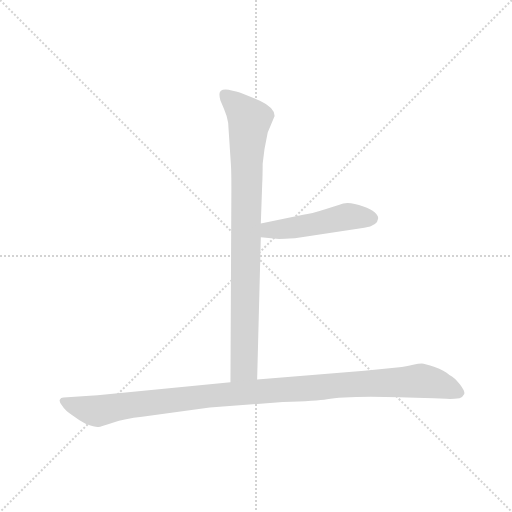
t = 0.00 s
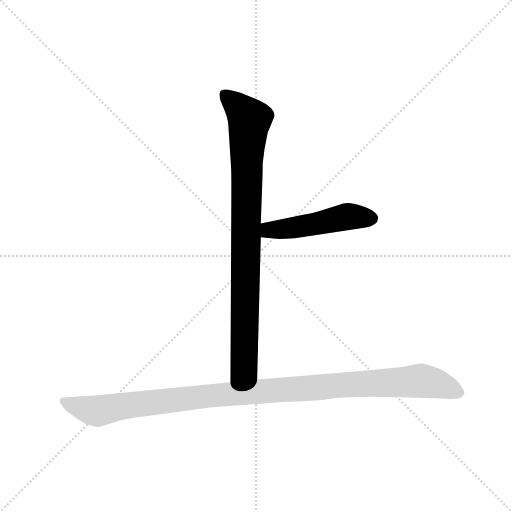
t = 1.64 s
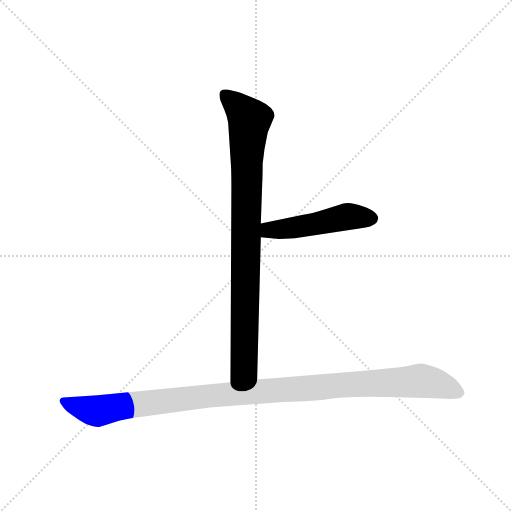
t = 1.82 s
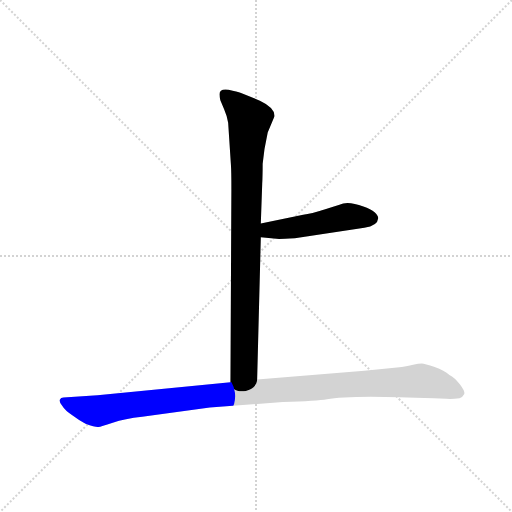
t = 2.00 s
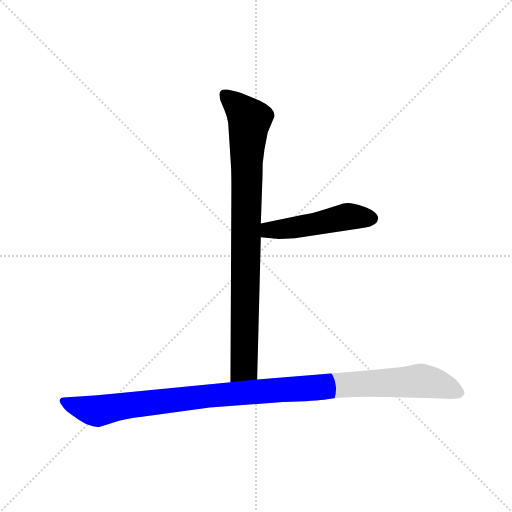
t = 2.18 s
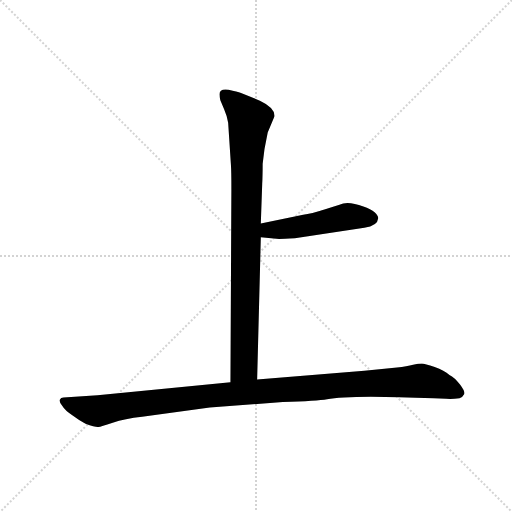
t = 2.81 s

The animated SVG that drew these frames (rendered in a browser with its animation timeline set to each time). Animation: 3 CSS @keyframes rules; one cycle of 2.81 s.

<svg version="1.1" viewBox="0 0 1024 1024" xmlns="http://www.w3.org/2000/svg">
  <g stroke="lightgray" stroke-dasharray="1,1" stroke-width="1" transform="scale(4, 4)">
    <line x1="0" y1="0" x2="256" y2="256"></line>
    <line x1="256" y1="0" x2="0" y2="256"></line>
    <line x1="128" y1="0" x2="128" y2="256"></line>
    <line x1="0" y1="128" x2="256" y2="128"></line>
  </g>
  <g transform="scale(0.92, -0.92) translate(60, -850)">
    <style type="text/css">
      
        @keyframes keyframes0 {
          from {
            stroke: blue;
            stroke-dashoffset: 904;
            stroke-width: 128;
          }
          75% {
            animation-timing-function: step-end;
            stroke: blue;
            stroke-dashoffset: 0;
            stroke-width: 128;
          }
          to {
            stroke: black;
            stroke-width: 1024;
          }
        }
        #make-me-a-hanzi-animation-0 {
          animation: keyframes0 0.9856770833333334s both;
          animation-delay: 0s;
          animation-timing-function: linear;
        }
      
        @keyframes keyframes1 {
          from {
            stroke: blue;
            stroke-dashoffset: 495;
            stroke-width: 128;
          }
          62% {
            animation-timing-function: step-end;
            stroke: blue;
            stroke-dashoffset: 0;
            stroke-width: 128;
          }
          to {
            stroke: black;
            stroke-width: 1024;
          }
        }
        #make-me-a-hanzi-animation-1 {
          animation: keyframes1 0.65283203125s both;
          animation-delay: 0.9856770833333334s;
          animation-timing-function: linear;
        }
      
        @keyframes keyframes2 {
          from {
            stroke: blue;
            stroke-dashoffset: 1125;
            stroke-width: 128;
          }
          79% {
            animation-timing-function: step-end;
            stroke: blue;
            stroke-dashoffset: 0;
            stroke-width: 128;
          }
          to {
            stroke: black;
            stroke-width: 1024;
          }
        }
        #make-me-a-hanzi-animation-2 {
          animation: keyframes2 1.16552734375s both;
          animation-delay: 1.6385091145833335s;
          animation-timing-function: linear;
        }
      
    </style>
    
      <path d="M 436 583 L 442 492 Q 443 479 443 438 L 441 19 C 441 -11 498 -5 499 25 L 507 334 L 507 364 L 510 450 Q 511 468 511 494 L 515 526 L 522 562 L 537 598 Q 537 616 505 631 L 464 648 Q 456 651 437 655 Q 417 658 417 645 Q 417 640 419 632 L 427 613 Q 434 597 436 583 Z" fill="lightgray"></path>
    
      <path d="M 507 334 L 541 331 Q 544 330 581 332 L 732 355 Q 761 359 762 375 Q 763 380 755 388 Q 746 396 730 401 Q 696 414 678 405 L 647 395 Q 616 385 599 383 L 507 364 C 478 358 477 337 507 334 Z" fill="lightgray"></path>
    
      <path d="M 441 19 L 152 -9 L 78 -14 Q 72 -14 70 -19 Q 68 -24 76 -33 Q 81 -42 98 -53 Q 114 -65 126 -71 Q 148 -79 154 -78 Q 159 -78 185 -69 Q 211 -60 249 -56 L 396 -36 L 555 -24 Q 630 -22 651 -18 Q 699 -8 883 -16 L 910 -17 Q 922 -18 939 -16 Q 946 -13 949 -7 Q 952 -2 940 14 Q 928 30 917 35 Q 906 44 885 52 Q 863 60 857 60 Q 850 60 838 57 Q 825 53 803 51 L 732 44 L 499 25 L 441 19 Z" fill="lightgray"></path>
    
    
      <clipPath id="make-me-a-hanzi-clip-0">
        <path d="M 436 583 L 442 492 Q 443 479 443 438 L 441 19 C 441 -11 498 -5 499 25 L 507 334 L 507 364 L 510 450 Q 511 468 511 494 L 515 526 L 522 562 L 537 598 Q 537 616 505 631 L 464 648 Q 456 651 437 655 Q 417 658 417 645 Q 417 640 419 632 L 427 613 Q 434 597 436 583 Z"></path>
      </clipPath>
      <path clip-path="url(#make-me-a-hanzi-clip-0)" d="M 430 644 L 483 590 L 476 502 L 471 52 L 448 27" fill="none" id="make-me-a-hanzi-animation-0" stroke-dasharray="776 1552" stroke-linecap="round"></path>
    
      <clipPath id="make-me-a-hanzi-clip-1">
        <path d="M 507 334 L 541 331 Q 544 330 581 332 L 732 355 Q 761 359 762 375 Q 763 380 755 388 Q 746 396 730 401 Q 696 414 678 405 L 647 395 Q 616 385 599 383 L 507 364 C 478 358 477 337 507 334 Z"></path>
      </clipPath>
      <path clip-path="url(#make-me-a-hanzi-clip-1)" d="M 513 342 L 525 350 L 600 358 L 695 379 L 747 375" fill="none" id="make-me-a-hanzi-animation-1" stroke-dasharray="367 734" stroke-linecap="round"></path>
    
      <clipPath id="make-me-a-hanzi-clip-2">
        <path d="M 441 19 L 152 -9 L 78 -14 Q 72 -14 70 -19 Q 68 -24 76 -33 Q 81 -42 98 -53 Q 114 -65 126 -71 Q 148 -79 154 -78 Q 159 -78 185 -69 Q 211 -60 249 -56 L 396 -36 L 555 -24 Q 630 -22 651 -18 Q 699 -8 883 -16 L 910 -17 Q 922 -18 939 -16 Q 946 -13 949 -7 Q 952 -2 940 14 Q 928 30 917 35 Q 906 44 885 52 Q 863 60 857 60 Q 850 60 838 57 Q 825 53 803 51 L 732 44 L 499 25 L 441 19 Z"></path>
      </clipPath>
      <path clip-path="url(#make-me-a-hanzi-clip-2)" d="M 78 -24 L 152 -43 L 390 -11 L 855 22 L 896 14 L 937 -4" fill="none" id="make-me-a-hanzi-animation-2" stroke-dasharray="997 1994" stroke-linecap="round"></path>
    
  </g>
</svg>
